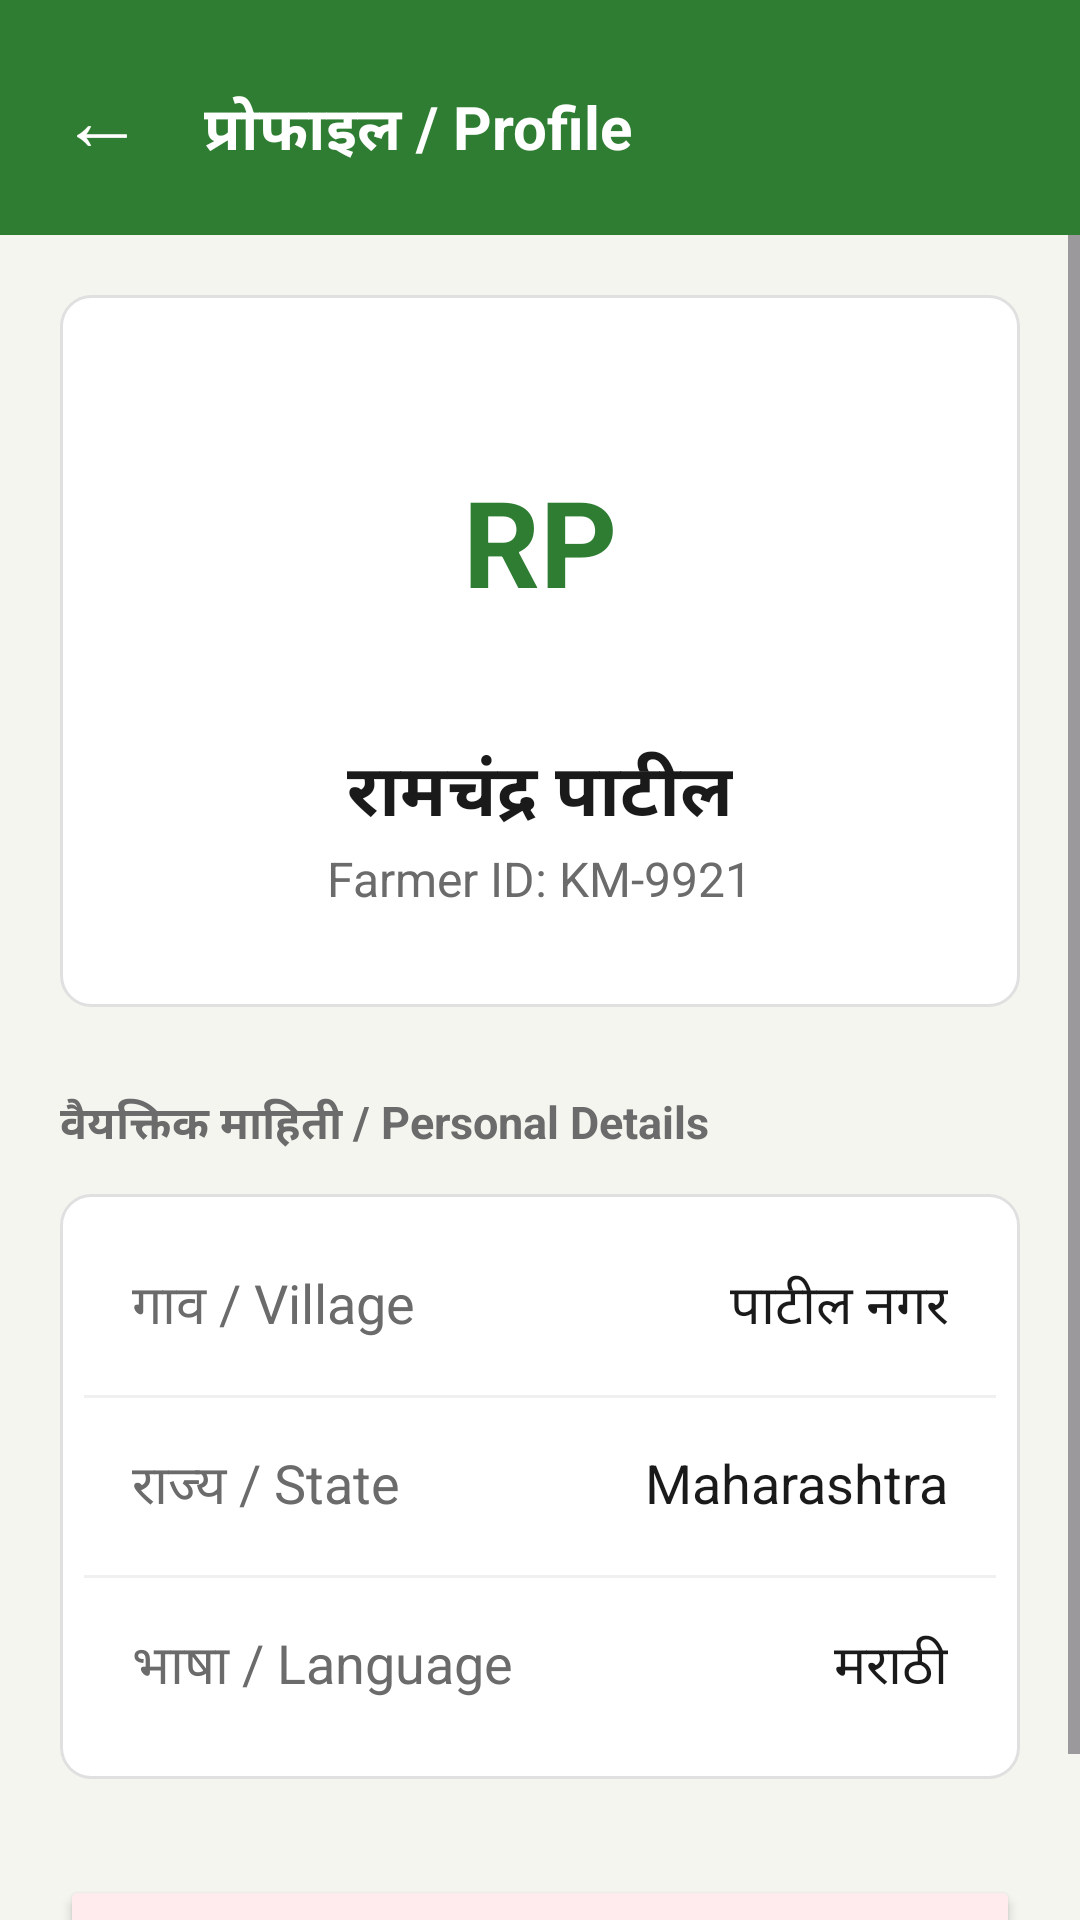

Android layout source for this screen:
<!-- AndroidManifest.xml: application theme Theme.MobileV2 -->
<!-- res/layout/fragment_profile.xml -->
<?xml version="1.0" encoding="utf-8"?>
<LinearLayout xmlns:android="http://schemas.android.com/apk/res/android"
    android:layout_width="match_parent"
    android:layout_height="match_parent"
    android:background="@color/bg_color"
    android:orientation="vertical">

    <LinearLayout
        android:layout_width="match_parent"
        android:layout_height="wrap_content"
        android:background="@color/green_primary"
        android:orientation="horizontal"
        android:padding="20dp">

        <TextView
            android:id="@+id/btn_back"
            android:layout_width="wrap_content"
            android:layout_height="wrap_content"
            android:text="←"
            android:textColor="@color/white"
            android:textSize="28sp" />

        <TextView
            android:layout_width="wrap_content"
            android:layout_height="wrap_content"
            android:layout_marginStart="20dp"
            android:text="प्रोफाइल / Profile"
            android:textColor="@color/white"
            android:textSize="20sp"
            android:textStyle="bold" />
    </LinearLayout>

    <ScrollView
        android:layout_width="match_parent"
        android:layout_height="match_parent"
        android:fillViewport="true">

        <LinearLayout
            android:layout_width="match_parent"
            android:layout_height="wrap_content"
            android:orientation="vertical"
            android:padding="20dp">

            <LinearLayout
                android:layout_width="match_parent"
                android:layout_height="wrap_content"
                android:background="@drawable/bg_card"
                android:gravity="center"
                android:orientation="vertical"
                android:padding="32dp">

                <TextView
                    android:id="@+id/tv_initials"
                    android:layout_width="100dp"
                    android:layout_height="100dp"
                    android:background="@drawable/bg_icon_circle"
                    android:backgroundTint="@color/green_light"
                    android:gravity="center"
                    android:text="RP"
                    android:textColor="@color/green_primary"
                    android:textSize="40sp"
                    android:textStyle="bold" />

                <TextView
                    android:id="@+id/tv_profile_name"
                    android:layout_width="wrap_content"
                    android:layout_height="wrap_content"
                    android:layout_marginTop="16dp"
                    android:text="रामचंद्र पाटील"
                    android:textColor="@color/text_color"
                    android:textSize="24sp"
                    android:textStyle="bold" />

                <TextView
                    android:id="@+id/tv_profile_id"
                    android:layout_width="wrap_content"
                    android:layout_height="wrap_content"
                    android:text="Farmer ID: KM-9921"
                    android:textColor="@color/muted_color"
                    android:textSize="16sp" />
            </LinearLayout>

            <TextView
                android:layout_width="wrap_content"
                android:layout_height="wrap_content"
                android:layout_marginTop="28dp"
                android:layout_marginBottom="12dp"
                android:text="वैयक्तिक माहिती / Personal Details"
                android:textColor="@color/muted_color"
                android:textSize="15sp"
                android:textStyle="bold" />

            <LinearLayout
                android:layout_width="match_parent"
                android:layout_height="wrap_content"
                android:background="@drawable/bg_card"
                android:orientation="vertical"
                android:padding="8dp">

                <LinearLayout
                    android:layout_width="match_parent"
                    android:layout_height="wrap_content"
                    android:padding="16dp">
                    <TextView
                        android:layout_width="0dp"
                        android:layout_height="wrap_content"
                        android:layout_weight="1"
                        android:text="गाव / Village"
                        android:textColor="@color/muted_color"
                        android:textSize="18sp" />
                    <TextView
                        android:id="@+id/tv_val_village"
                        android:layout_width="wrap_content"
                        android:layout_height="wrap_content"
                        android:text="पाटील नगर"
                        android:textColor="@color/text_color"
                        android:textSize="18sp" />
                </LinearLayout>

                <View android:layout_width="match_parent" android:layout_height="1dp" android:background="#F0F0F0" />

                <LinearLayout
                    android:layout_width="match_parent"
                    android:layout_height="wrap_content"
                    android:padding="16dp">
                    <TextView
                        android:layout_width="0dp"
                        android:layout_height="wrap_content"
                        android:layout_weight="1"
                        android:text="राज्य / State"
                        android:textColor="@color/muted_color"
                        android:textSize="18sp" />
                    <TextView
                        android:id="@+id/tv_val_state"
                        android:layout_width="wrap_content"
                        android:layout_height="wrap_content"
                        android:text="Maharashtra"
                        android:textColor="@color/text_color"
                        android:textSize="18sp" />
                </LinearLayout>

                <View android:layout_width="match_parent" android:layout_height="1dp" android:background="#F0F0F0" />

                <LinearLayout
                    android:layout_width="match_parent"
                    android:layout_height="wrap_content"
                    android:padding="16dp">
                    <TextView
                        android:layout_width="0dp"
                        android:layout_height="wrap_content"
                        android:layout_weight="1"
                        android:text="भाषा / Language"
                        android:textColor="@color/muted_color"
                        android:textSize="18sp" />
                    <TextView
                        android:id="@+id/tv_val_lang"
                        android:layout_width="wrap_content"
                        android:layout_height="wrap_content"
                        android:text="मराठी"
                        android:textColor="@color/text_color"
                        android:textSize="18sp" />
                </LinearLayout>
            </LinearLayout>

            <Button
                android:id="@+id/btn_logout"
                android:layout_width="match_parent"
                android:layout_height="wrap_content"
                android:layout_marginTop="32dp"
                android:backgroundTint="#FFEBEE"
                android:padding="16dp"
                android:text="Log Out"
                android:textSize="18sp"
                android:textAllCaps="false"
                android:textColor="#D32F2F" />

        </LinearLayout>
    </ScrollView>
</LinearLayout>
<!-- resources referenced by this layout -->
<resources>
  <color name="bg_color">#F5F5F0</color>
  <color name="green_light">#4CAF50</color>
  <color name="green_primary">#2E7D32</color>
  <color name="muted_color">#6B6B6B</color>
  <color name="text_color">#1A1A1A</color>
  <color name="white">#FFFFFFFF</color>
  <!-- drawable bg_card (drawable) -->
  <?xml version="1.0" encoding="utf-8"?>
  <shape xmlns:android="http://schemas.android.com/apk/res/android">
      <solid android:color="@color/white" />
      <stroke android:width="1dp" android:color="@color/border_color" />
      <corners android:radius="10dp" />
  </shape>
  <style name="Theme.MobileV2" parent="Base.Theme.MobileV2" />
  <color name="border_color">#E0E0E0</color>
  <style name="Base.Theme.MobileV2" parent="Theme.Material3.DayNight.NoActionBar">
          
          
      </style>
</resources>
